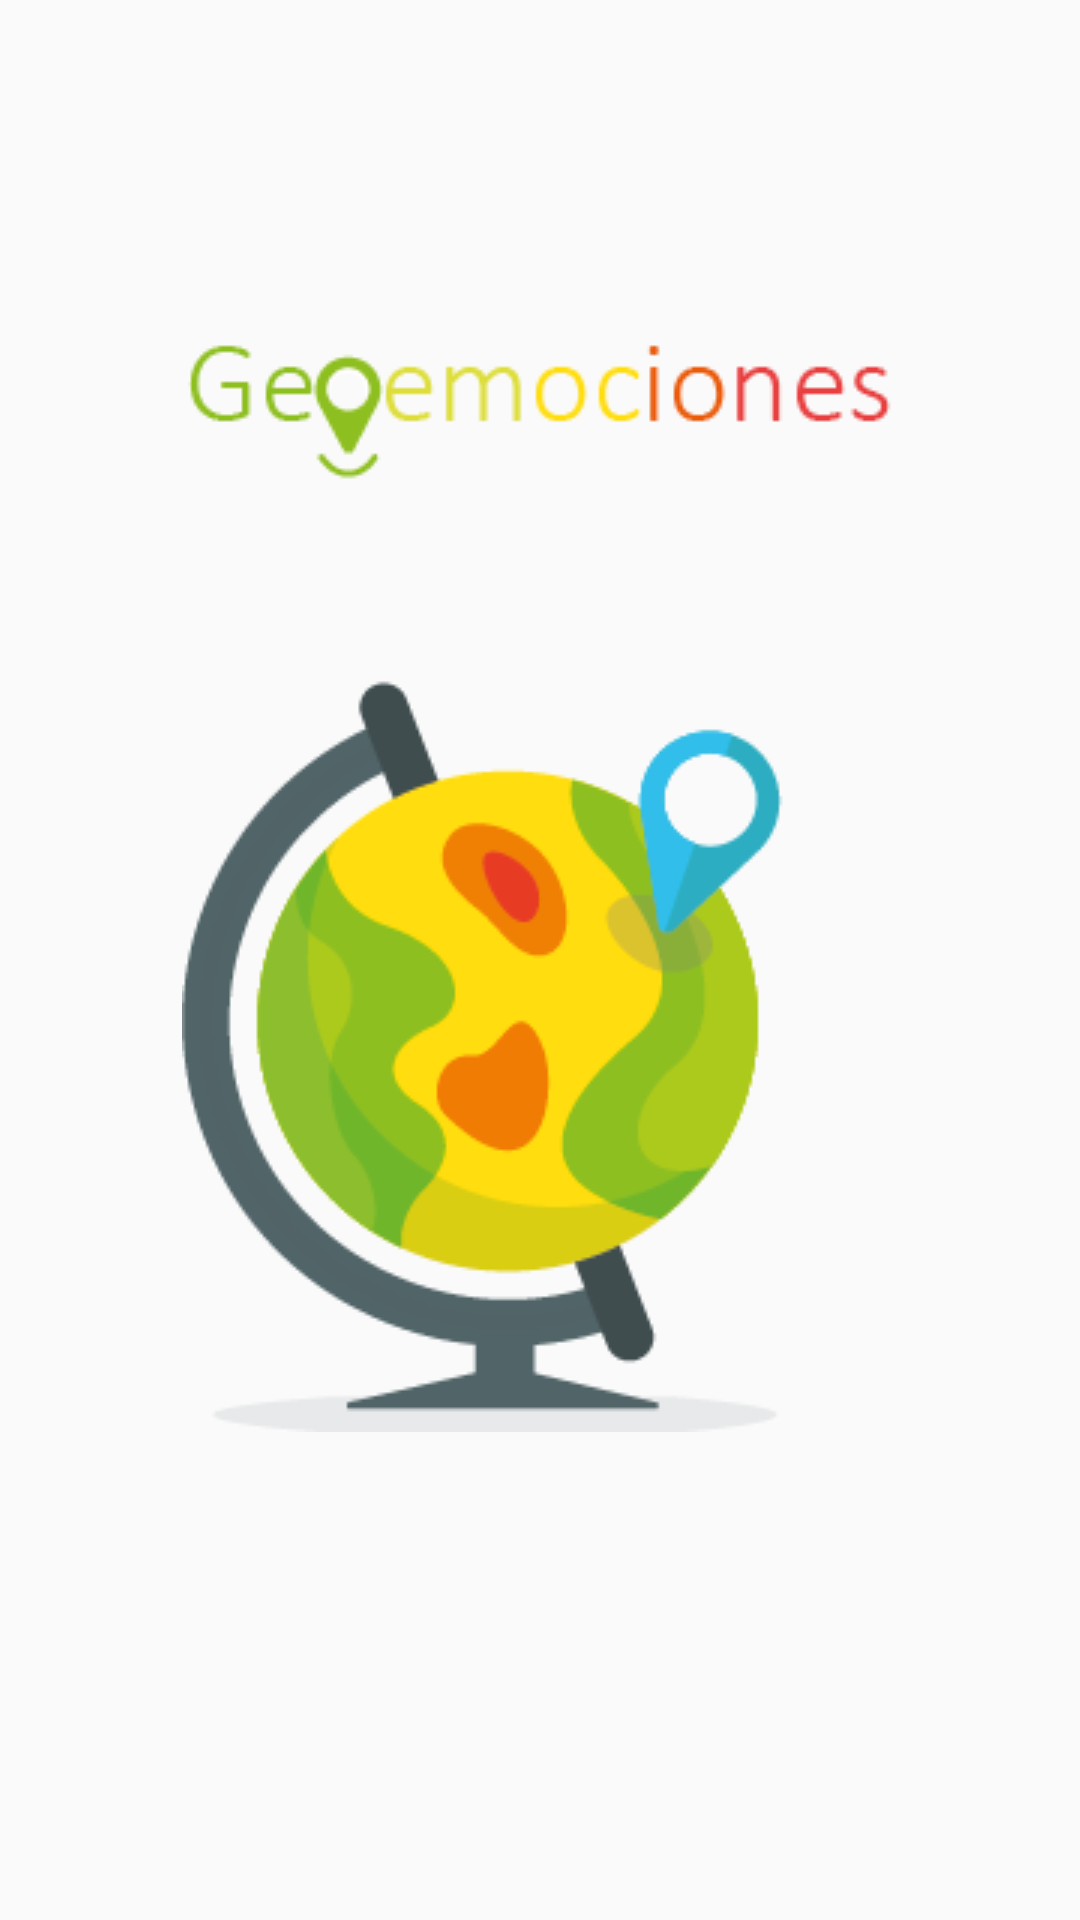

Reconstruct the res/layout file that produces this screen, plus the resources it refers to.
<!-- AndroidManifest.xml: application theme AppTheme.NoActionBar -->
<!-- res/layout/fragment_init.xml -->
<?xml version="1.0" encoding="utf-8"?>
<FrameLayout xmlns:android="http://schemas.android.com/apk/res/android"
    xmlns:tools="http://schemas.android.com/tools"
    android:layout_width="match_parent"
    android:layout_height="match_parent"
    xmlns:app="http://schemas.android.com/apk/res-auto"
    tools:context=".Init">

    <androidx.constraintlayout.widget.ConstraintLayout
        android:layout_width="match_parent"
        android:layout_height="match_parent">

        <ImageView
            android:id="@+id/imageView3"
            android:layout_width="wrap_content"
            android:layout_height="wrap_content"
            app:layout_constraintBottom_toBottomOf="parent"
            app:layout_constraintEnd_toEndOf="parent"
            app:layout_constraintHorizontal_bias="0.497"
            app:layout_constraintStart_toStartOf="parent"
            app:layout_constraintTop_toTopOf="parent"
            app:layout_constraintVertical_bias="0.398"
            app:srcCompat="@drawable/fondo" />

    </androidx.constraintlayout.widget.ConstraintLayout>

</FrameLayout>
<!-- resources referenced by this layout -->
<resources>
  <!-- drawable fondo: png bitmap (drawable, 16971 bytes) -->
  <style name="AppTheme.NoActionBar" parent="Theme.AppCompat.Light.NoActionBar">
          <item name="windowActionBar">false</item>
          <item name="windowNoTitle">true</item>
      </style>
</resources>
